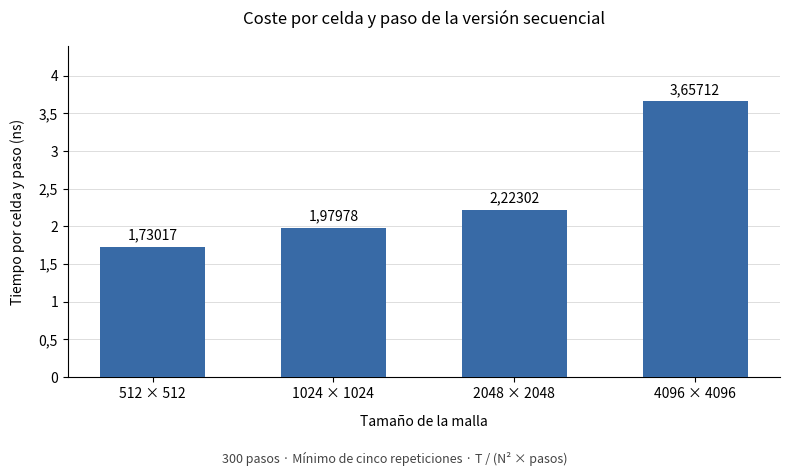

The script that saved this image: (Note: this script raises an exception after producing the figure.)
#!/usr/bin/env python3
"""Gráfica del ejercicio 1 con los tiempos medidos en WSL2.

Uso: python3 resultados/ejercicio1/grafica_ej1.py
Requiere matplotlib. Guarda el PNG junto a este script.
"""

from pathlib import Path

try:
    import matplotlib
    matplotlib.use("Agg")  # Permite ejecutarlo en WSL sin abrir ventanas.
    import matplotlib.pyplot as plt
    from matplotlib.ticker import FuncFormatter
except ImportError:
    raise SystemExit(
        "Falta matplotlib. En Ubuntu puedes instalarlo con:\n"
        "sudo apt install python3-matplotlib"
    )


# Cinco repeticiones por tamaño; tiempos en segundos.
TIEMPOS = {
    512: [0.136066251, 0.136912214, 0.137844957, 0.138205972, 0.136412712],
    1024: [0.652555053, 0.633790492, 0.634163802, 0.623602062, 0.622786105],
    2048: [2.797206726, 3.630152077, 3.055007552, 3.244937489, 2.983358555],
    4096: [24.998528768, 25.042492832, 22.967773202, 18.406898008, 18.691549068],
}
PASOS = 300


def main():
    tamanos = sorted(TIEMPOS)
    minimos = [min(TIEMPOS[n]) for n in tamanos]
    # T / (N² * pasos), convertido de segundos a nanosegundos.
    costes_ns = [t / (n * n * PASOS) * 1e9
                 for n, t in zip(tamanos, minimos)]

    fig, ax = plt.subplots(figsize=(8, 4.8))
    barras = ax.bar(range(len(tamanos)), costes_ns, width=0.58,
                    color="#386AA6", zorder=3)
    ax.set_xticks(range(len(tamanos)))
    ax.set_xticklabels([f"{n} × {n}" for n in tamanos])
    ax.set_xlabel("Tamaño de la malla", labelpad=10)
    ax.set_ylabel("Tiempo por celda y paso (ns)", labelpad=10)
    ax.set_title("Coste por celda y paso de la versión secuencial", pad=16)
    ax.set_ylim(0, max(costes_ns) * 1.2)
    ax.yaxis.set_major_formatter(
        FuncFormatter(lambda valor, posicion: f"{valor:g}".replace(".", ","))
    )
    ax.grid(axis="y", color="#DDDDDD", linewidth=0.7, zorder=0)
    ax.spines["top"].set_visible(False)
    ax.spines["right"].set_visible(False)
    for barra, coste in zip(barras, costes_ns):
        ax.text(barra.get_x() + barra.get_width() / 2,
                barra.get_height() + 0.06,
                f"{coste:.5f}".replace(".", ","),
                ha="center", va="bottom", fontsize=10)

    fig.text(0.5, 0.025,
             "300 pasos · Mínimo de cinco repeticiones · T / (N² × pasos)",
             ha="center", fontsize=9, color="#444444")
    fig.tight_layout(rect=(0, 0.065, 1, 1))
    destino = Path(__file__).resolve().parent / "grafica_coste_normalizado_ej1.png"
    fig.savefig(destino, dpi=300, facecolor="white")
    plt.close(fig)

    for n, tiempo, coste in zip(tamanos, minimos, costes_ns):
        print(f"N={n}: mínimo={tiempo:.9f} s; coste={coste:.5f} ns")
    print(f"\nGráfica guardada en: {destino}")


if __name__ == "__main__":
    main()
